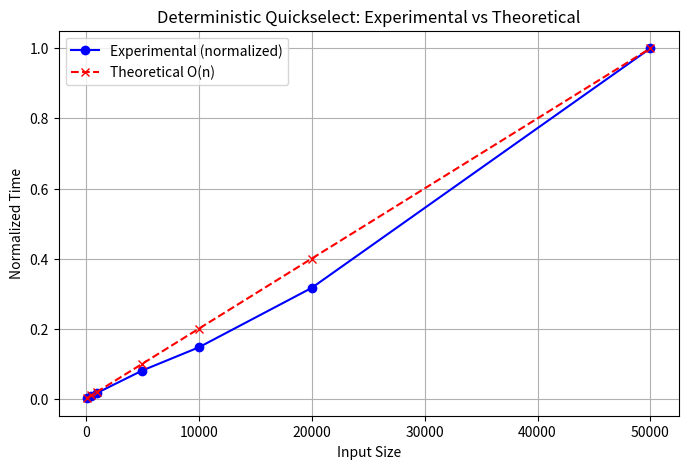

This chart was generated by the following Python code:
import random
import time
import matplotlib.pyplot as plt

def insertion_sort(arr):
    for i in range(1, len(arr)):
        key = arr[i]
        j = i - 1
        while j >= 0 and arr[j] > key:
            arr[j + 1] = arr[j]
            j -= 1
        arr[j + 1] = key
    return arr

def median_of_medians(arr):
    if len(arr) <= 5:
        return insertion_sort(arr)[len(arr) // 2]

    groups = [arr[i:i + 5] for i in range(0, len(arr), 5)]
    medians = [insertion_sort(group)[len(group) // 2] for group in groups]

    return median_of_medians(medians)

def partition(arr, pivot):
    low, high, equal = [], [], []
    for x in arr:
        if x < pivot:
            low.append(x)
        elif x > pivot:
            high.append(x)
        else:
            equal.append(x)
    return low, equal, high

def deterministic_quickselect(arr, k):
    if len(arr) == 1:
        return arr[0]

    pivot = median_of_medians(arr)
    low, equal, high = partition(arr, pivot)

    if k <= len(low):
        return deterministic_quickselect(low, k)
    elif k <= len(low) + len(equal):
        return pivot
    else:
        return deterministic_quickselect(high, k - len(low) - len(equal))

sizes = [100, 500, 1000, 5000, 10000, 20000, 50000]
times = []
print(f"{'Input Size':>12} | {'Time (seconds)':>15}")
print("-" * 32)

for n in sizes:
    arr = [random.randint(0, 100000) for i in range(n)]
    k = n // 2  # median position
    start = time.time()
    median = deterministic_quickselect(arr, k)
    end = time.time()
    elapsed = end - start
    times.append(elapsed)
    print(f"{n:>12} | {elapsed:>15.6f}") 
times_normalized = [t / max(times) for t in times]
theoretical = [n / max(sizes) for n in sizes]
    
plt.figure(figsize=(8,5))
plt.plot(sizes, times_normalized, marker='o', linestyle='-', color='b', label='Experimental (normalized)')
plt.plot(sizes, theoretical, marker='x', linestyle='--', color='r', label='Theoretical O(n)')
plt.title("Deterministic Quickselect: Experimental vs Theoretical")
plt.xlabel("Input Size")
plt.ylabel("Normalized Time")
plt.legend()
plt.grid(True)
plt.show()

